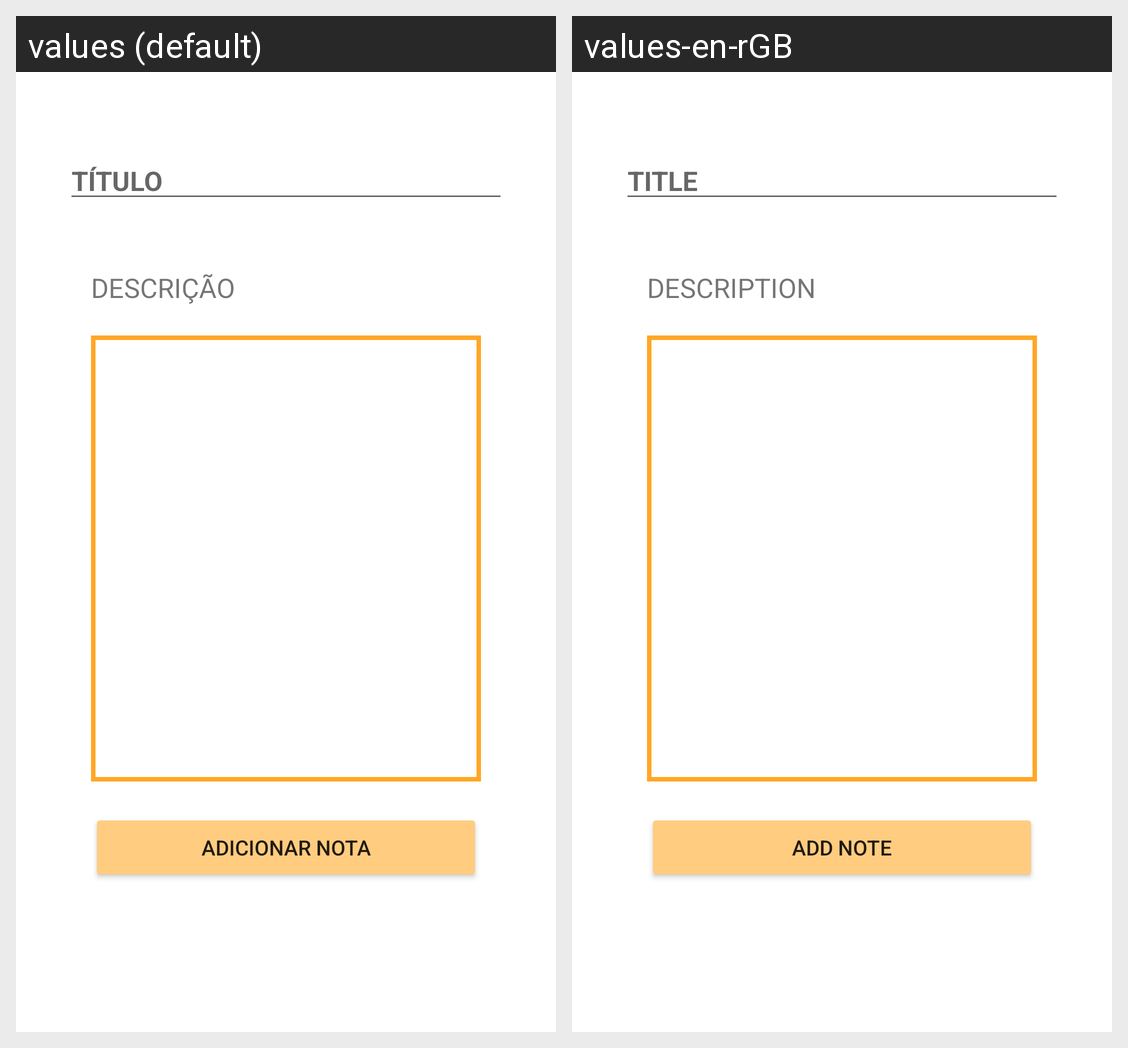

Translations of the strings shown on this Android screen, per locale in the grid:
Android screen res/layout/activity_adicionarnota.xml rendered under 2 locales, left to right: values (default), values-en-rGB. Device: Nexus 5 (rendered at 1080×1920; each locale shown at half size, 540×960, under a caption strip naming it); theme Theme.CMApp.
Strings drawn on this screen, with the default value and each locale's value (text and hints the layout hard-codes, and strings that could not be matched under every locale, appear in the picture but are not listed):

title
  values: TÍTULO
  values-en-rGB: TITLE

description
  values: DESCRIÇÃO
  values-en-rGB: DESCRIPTION

adicionarNota
  values: Adicionar Nota
  values-en-rGB: Add Note
